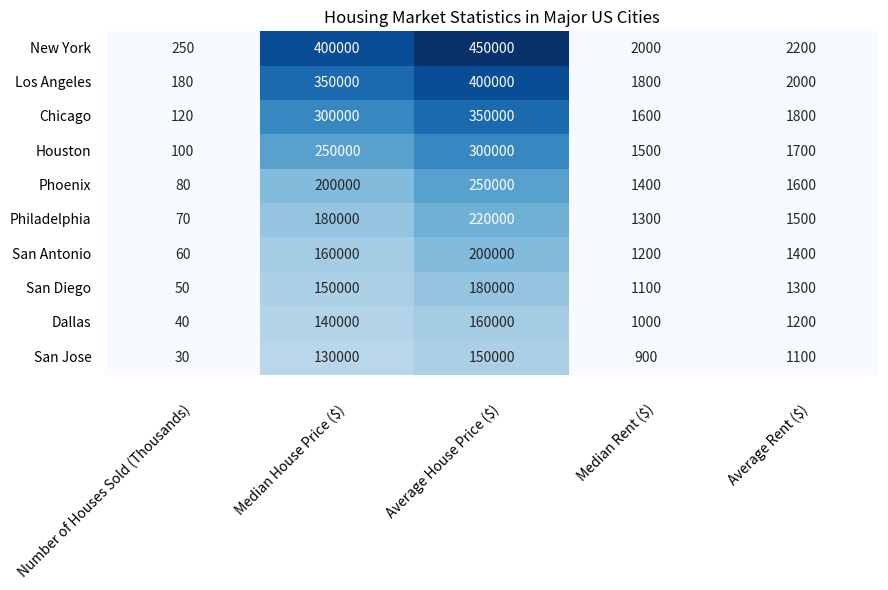

This figure's Python source: (Note: this script raises an exception after producing the figure.)


#coding=utf-8
import matplotlib.pyplot as plt
import numpy as np
import pandas as pd
import seaborn as sns

# data processing
data = {'City': ['New York', 'Los Angeles', 'Chicago', 'Houston', 'Phoenix', 'Philadelphia', 'San Antonio', 'San Diego', 'Dallas', 'San Jose'],
        'Number of Houses Sold (Thousands)': [250, 180, 120, 100, 80, 70, 60, 50, 40, 30],
        'Median House Price ($)': [400000, 350000, 300000, 250000, 200000, 180000, 160000, 150000, 140000, 130000],
        'Average House Price ($)': [450000, 400000, 350000, 300000, 250000, 220000, 200000, 180000, 160000, 150000],
        'Median Rent ($)': [2000, 1800, 1600, 1500, 1400, 1300, 1200, 1100, 1000, 900],
        'Average Rent ($)': [2200, 2000, 1800, 1700, 1600, 1500, 1400, 1300, 1200, 1100]}

df = pd.DataFrame(data)

# plot the chart
fig, ax = plt.subplots(figsize=(9, 6))
ax = sns.heatmap(df.iloc[:, 1:], annot=True, fmt='g', cmap='Blues', cbar=False)
ax.set_xticklabels(df.columns[1:], rotation=45, ha='right', rotation_mode='anchor')
ax.set_yticklabels(df['City'], rotation=0, ha='right', rotation_mode='anchor')
# ax.xaxis.tick_top()
ax.tick_params(axis='both', which='both', length=0, pad=10)
ax.tick_params(axis='x', which='major', pad=20)
plt.title('Housing Market Statistics in Major US Cities')
plt.tight_layout()
plt.savefig('output/final/heatmap/png/20231228-124154_81.png', bbox_inches='tight')
plt.close()

# clear the current image state
plt.clf()
